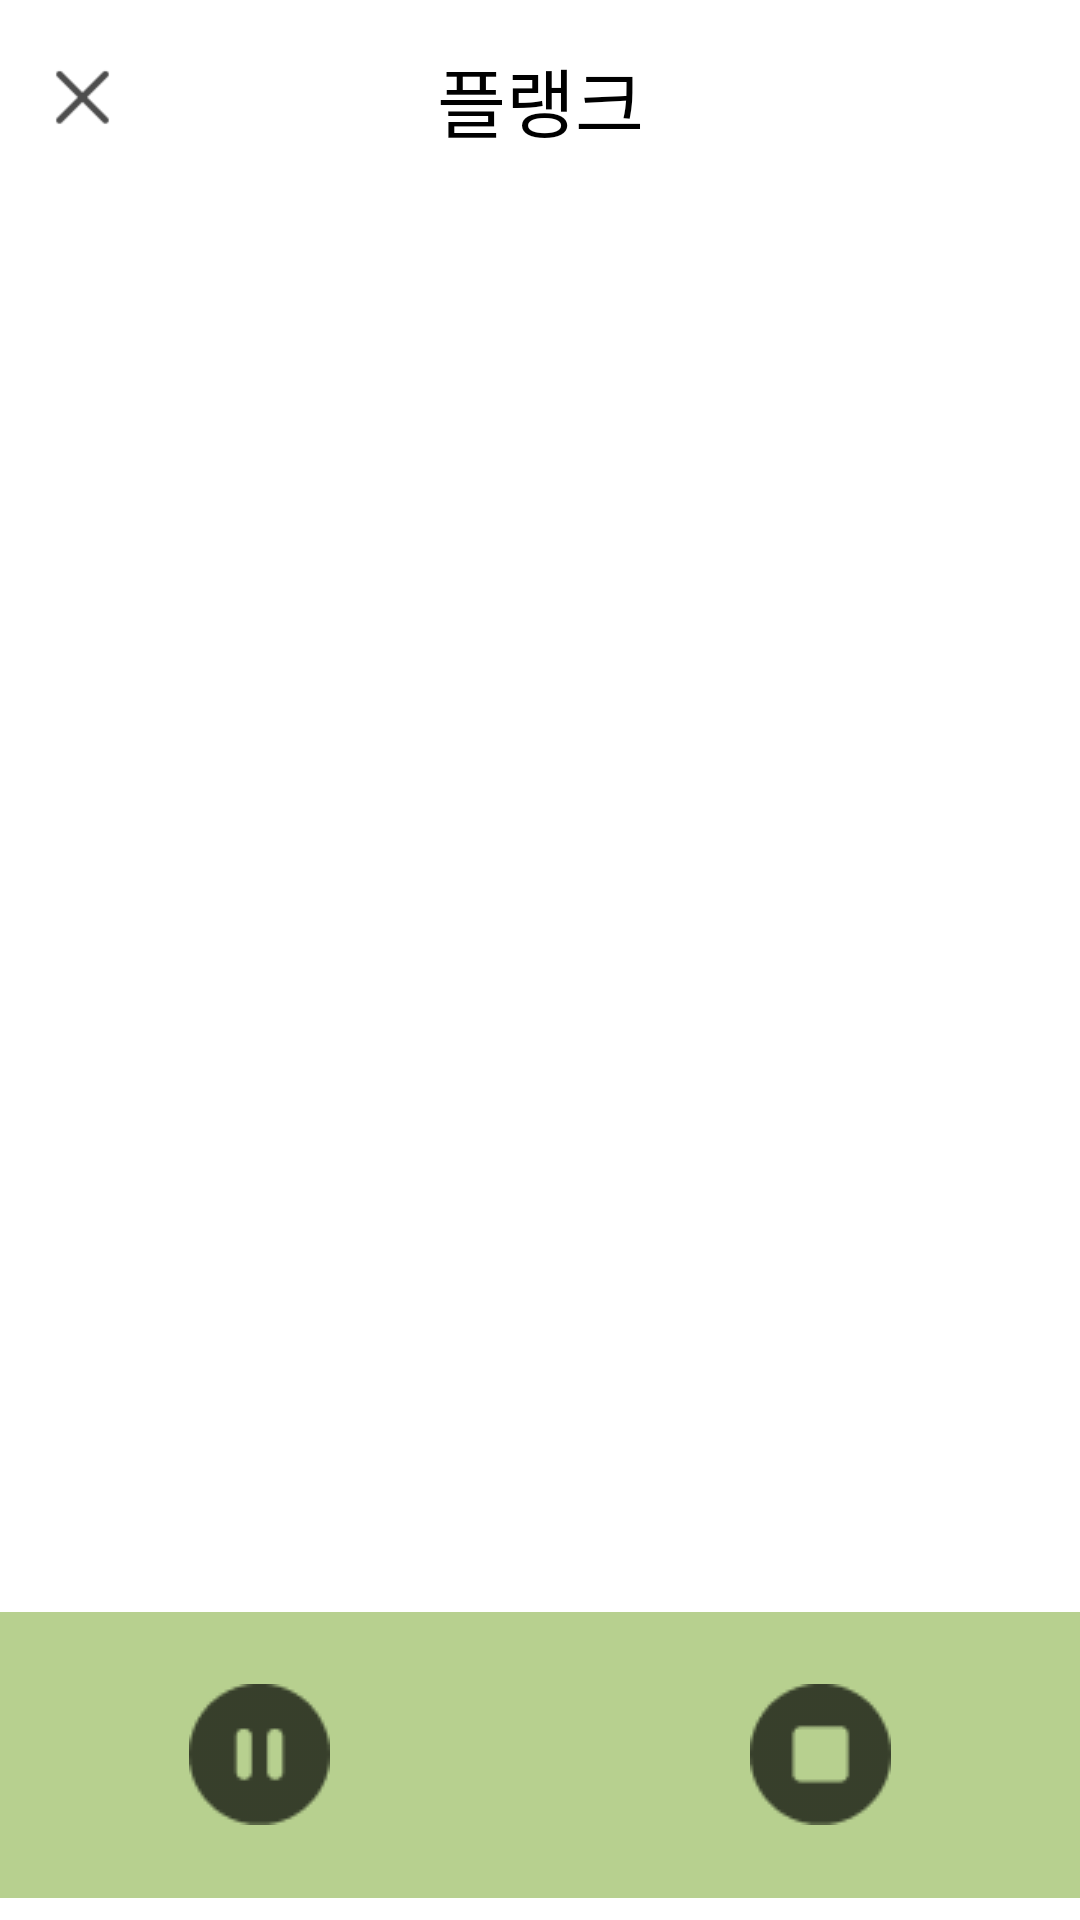

Layout XML and referenced resources for this Android screen:
<!-- AndroidManifest.xml: application theme Theme.HellinProject -->
<!-- res/layout/recording_video_plank.xml -->
<?xml version="1.0" encoding="utf-8"?>
<LinearLayout
    xmlns:android="http://schemas.android.com/apk/res/android"
    android:layout_width="match_parent"
    android:layout_height="match_parent"
    android:orientation="vertical">

    <RelativeLayout
        android:layout_width="match_parent"
        android:layout_height="wrap_content"
        android:layout_marginTop="15dp">
        <ImageButton
            android:id="@+id/back_btn"
            android:layout_width="35dp"
            android:layout_height="35dp"
            android:scaleType="fitXY"
            android:background="@android:color/transparent"
            android:src="@drawable/out_btn"
            android:layout_marginLeft="10dp"/>

        <TextView
            android:layout_width="match_parent"
            android:layout_height="wrap_content"
            android:text="플랭크"
            android:textAlignment="center"
            android:textColor="@color/black"
            android:textSize="25sp" />
    </RelativeLayout>


    <LinearLayout
        android:layout_width="match_parent"
        android:layout_height="0dp"
        android:layout_weight="1"
        android:gravity="center"
        android:orientation="vertical">

        

    </LinearLayout>

    <FrameLayout
        android:layout_width="wrap_content"
        android:layout_height="110dp">

        <ImageView
            android:layout_width="wrap_content"
            android:layout_height="match_parent"
            android:src="@drawable/green_btn" />

        <LinearLayout
            android:layout_width="match_parent"
            android:layout_height="110dp"
            android:layout_weight="1"
            android:gravity="center">

            <ImageButton
                android:id="@+id/pause_btn"
                android:layout_width="47dp"
                android:layout_height="47dp"
                android:background="@android:color/transparent"
                android:layout_marginHorizontal="70dp"
                android:scaleType="fitXY"
                android:src="@drawable/pause_btn" />

            <ImageButton
                android:id="@+id/stop_btn"
                android:layout_width="47dp"
                android:layout_height="47dp"
                android:background="@android:color/transparent"
                android:layout_marginHorizontal="70dp"
                android:src="@drawable/stop_btn" />

        </LinearLayout>


    </FrameLayout>

</LinearLayout>
<!-- resources referenced by this layout -->
<resources>
  <color name="black">#FF000000</color>
  <!-- drawable green_btn: png bitmap (drawable, 338 bytes) -->
  <!-- drawable out_btn: png bitmap (drawable, 497 bytes) -->
  <!-- drawable pause_btn: png bitmap (drawable, 1028 bytes) -->
  <!-- drawable stop_btn: png bitmap (drawable, 960 bytes) -->
  <style name="Theme.HellinProject" parent="Theme.MaterialComponents.DayNight.NoActionBar">
          
          <item name="colorPrimary">@color/purple_500</item>
          <item name="colorPrimaryVariant">@color/purple_700</item>
          <item name="colorOnPrimary">@color/white</item>
          
          <item name="colorSecondary">@color/teal_200</item>
          <item name="colorSecondaryVariant">@color/teal_700</item>
          <item name="colorOnSecondary">@color/black</item>
          
          <item name="android:statusBarColor">#00000000</item>
          <item name="android:windowLightStatusBar">true</item>
          <item name="android:timePickerStyle">@style/MyTimePickerTheme</item>
      </style>
  <color name="purple_500">#FF6200EE</color>
  <color name="purple_700">#FF3700B3</color>
  <color name="white">#FFFFFFFF</color>
  <color name="teal_200">#FF03DAC5</color>
  <color name="teal_700">#FF018786</color>
  <style name="MyTimePickerTheme" parent="android:Widget.Material.Light.TimePicker">
          <item name="android:timePickerMode">spinner</item>
      </style>
</resources>
